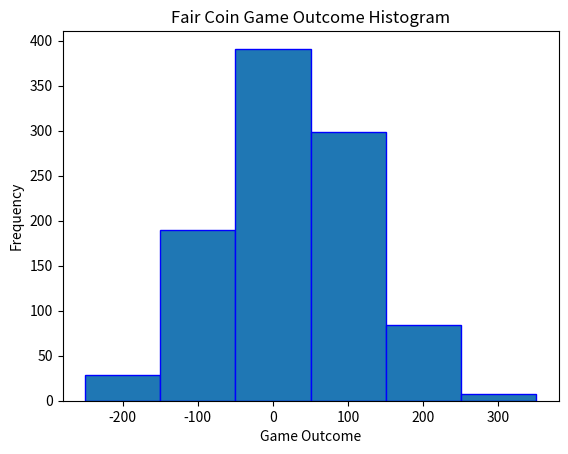

This chart was generated by the following Python code:
import random
import matplotlib.pyplot as plt



#1 - represents Heads
#2 - represents Tails
class Game:

    def Simulate(self):

        reward = -250
        twoBack = 0
        oneBack = 0
        for i in range(1,21):

            outcome = random.randint(1,2)

            if twoBack == 2 and oneBack == 2 and outcome == 1:
                reward = reward + 100

            twoBack = oneBack
            oneBack = outcome

        return reward

g = Game()

sumOfRewards = 0
results = []
numberOfLosses = 0
for i in range(0, 1000):
    rew = g.Simulate()
    results.append(rew)

    if rew < 0:
        numberOfLosses = numberOfLosses + 1

    sumOfRewards = sumOfRewards + rew

print("Average of 1000 realizations is {}".format( sumOfRewards/1000))
print("Probability of loss is {}".format( numberOfLosses/1000))


bin_edges = [-250, -150, -50, 50, 150, 250, 350]
plt.hist(results, bins=bin_edges, edgecolor='b')
plt.xlabel("Game Outcome")
plt.ylabel("Frequency")
plt.title("Fair Coin Game Outcome Histogram")
plt.show()
